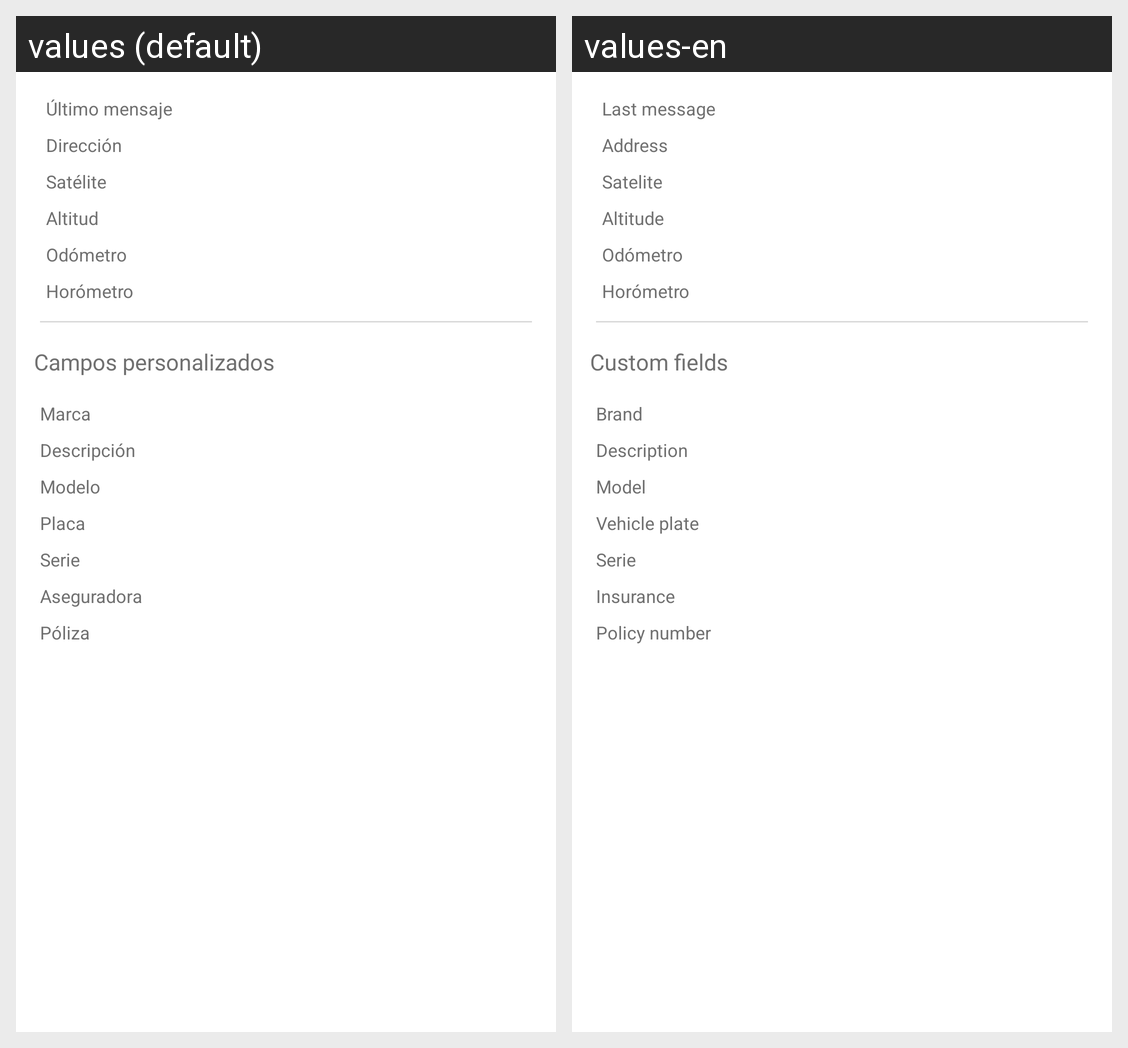

The Android screen above is rendered under two locales of the same app. Produce the string resources it draws, with the default and per-locale values.
Android screen res/layout/component_vehicle_custom_fields.xml rendered under 2 locales, left to right: values (default), values-en. Device: Nexus 5 (rendered at 1080×1920; each locale shown at half size, 540×960, under a caption strip naming it); theme AppTheme.
Strings drawn on this screen, with the default value and each locale's value (text and hints the layout hard-codes, and strings that could not be matched under every locale, appear in the picture but are not listed):

textCustomFields
  values: Campos personalizados
  values-en: Custom fields

textLastMessage
  values: Último mensaje
  values-en: Last message

textAddress
  values: Dirección
  values-en: Address

textSatelite
  values: Satélite
  values-en: Satelite

textAltitude
  values: Altitud
  values-en: Altitude

textBrand
  values: Marca
  values-en: Brand

textDescription
  values: Descripción
  values-en: Description

textModel
  values: Modelo
  values-en: Model

textVehiclePlate
  values: Placa
  values-en: Vehicle plate

textVehicleVin
  values: Serie
  values-en: Serie

textInsurance
  values: Aseguradora
  values-en: Insurance

textPolicyNumber
  values: Póliza
  values-en: Policy number
